Run: headless pygame with SDL's dummy video driver; simulated clock (each Clock.tick advances the game by its frame time, no real sleeping); random seed 0; keys injected as events and as key.get_pressed() state; mouse plan: one left click at the window centre at the start of phase 2, then a move to the lower-right quarter at the start of phase 3.
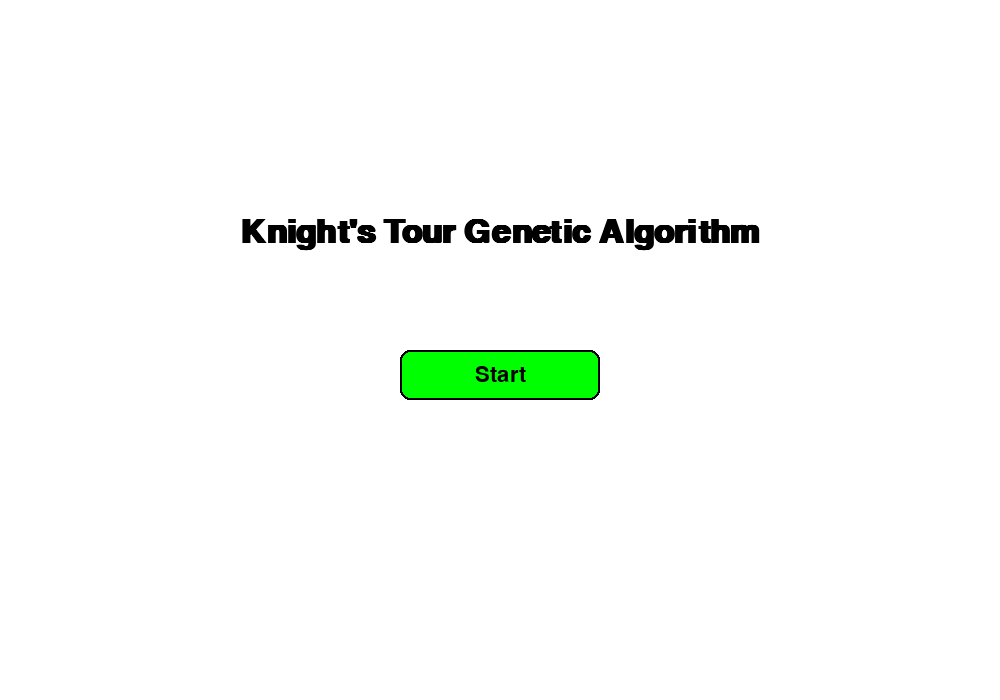
Frame 1 of 4 · flips 1–60 · no input
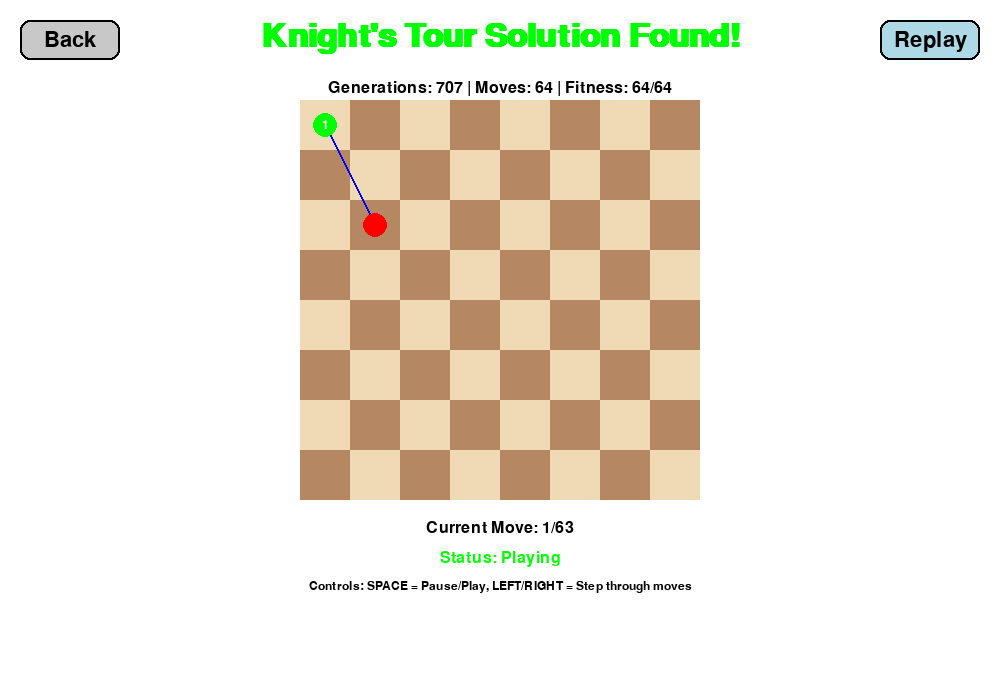
Frame 2 of 4 · flips 61–180 · clicked the window centre · tapped SPACE, RETURN · held RIGHT (→), D
Frame 3 of 4 · flips 181–300 · moved the mouse to the lower-right quarter · held DOWN (↓), S · screen unchanged from frame 2, image omitted
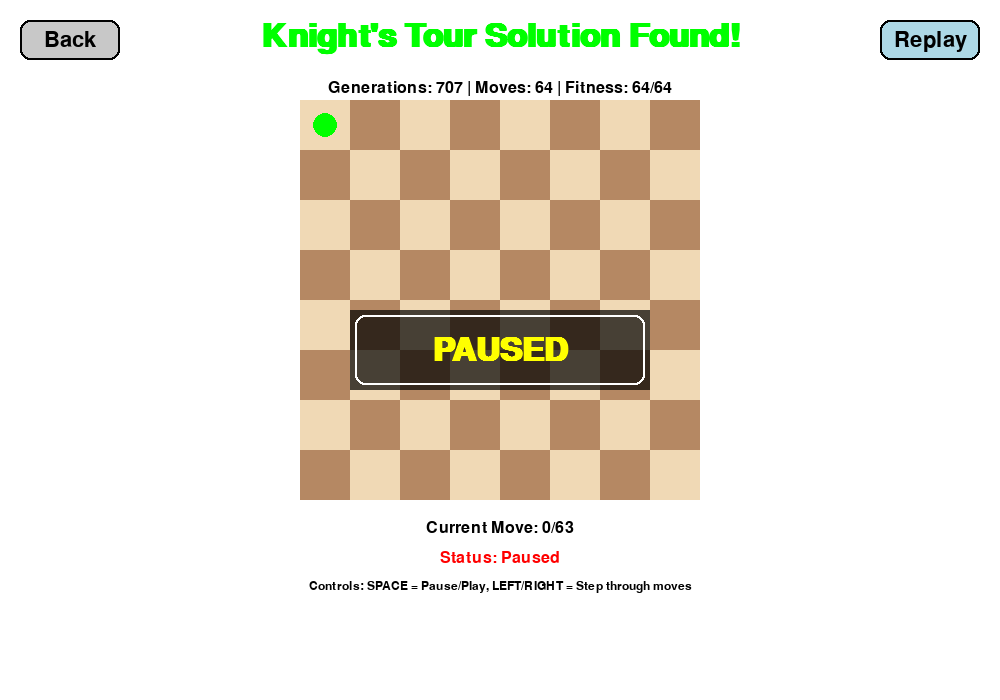
Frame 4 of 4 · flips 301–420 · held LEFT (←), A, UP (↑), W

The pygame program that drew these frames:

import pygame
import sys
import random
import time

# Initialize Pygame
pygame.init()

# Constants
SCREEN_WIDTH = 1000
SCREEN_HEIGHT = 700
BOARD_SIZE = 400
CELL_SIZE = BOARD_SIZE // 8
FPS = 60

# Colors
WHITE = (255, 255, 255)
BLACK = (0, 0, 0)
GRAY = (200, 200, 200)
LIGHT_BROWN = (240, 217, 181)
DARK_BROWN = (181, 136, 99)
RED = (255, 0, 0)
GREEN = (0, 255, 0)
BLUE = (0, 0, 255)
YELLOW = (255, 255, 0)
PURPLE = (128, 0, 128)
LIGHT_BLUE = (173, 216, 230)
DARK_BLUE = (0, 0, 139)

# Set up the display
screen = pygame.display.set_mode((SCREEN_WIDTH, SCREEN_HEIGHT))
pygame.display.set_caption("Knight's Tour Genetic Algorithm")
clock = pygame.time.Clock()

# Fonts
title_font = pygame.font.SysFont('Arial', 48, bold=True)
button_font = pygame.font.SysFont('Arial', 32)
info_font = pygame.font.SysFont('Arial', 24)
small_font = pygame.font.SysFont('Arial', 18)


class Chromosome:
    def __init__(self, genes=None):
        if genes is None:
            self.genes = [random.randint(0, 7) for _ in range(63)]
        else:
            self.genes = genes.copy()
    
    def crossover(self, partner):
        crossover_point = random.randint(1, len(self.genes) - 1)
        child_genes = self.genes[:crossover_point] + partner.genes[crossover_point:]
        return Chromosome(child_genes)
    
    def mutation(self, mutation_rate=0.05):
        for i in range(len(self.genes)):
            if random.random() < mutation_rate:
                self.genes[i] = random.randint(0, 7)


class Knight:
    def __init__(self, chromosome=None):
        self.chromosome = chromosome if chromosome else Chromosome()
        self.position = (0, 0)
        self.path = [self.position]
        self.fitness = 0
        self.cycle_direction = random.choice([1, -1])
    
    def move_forward(self, direction):
        move_coordinates = {
            1: (-1, -2),   # up-right
            2: (-2, -1),   # right-up  
            3: (-2, 1),    # right-down
            4: (-1, 2),    # down-right
            5: (1, 2),     # down-left
            6: (2, 1),     # left-down
            7: (2, -1),    # left-up
            8: (1, -2)     # up-left
        }
        
        dx, dy = move_coordinates[direction]
        new_x = self.position[0] + dx
        new_y = self.position[1] + dy
        return (new_x, new_y)
    
    def move_backward(self, direction):
        move_coordinates = {
            1: (-1, -2),   # up-right
            2: (-2, -1),   # right-up  
            3: (-2, 1),    # right-down
            4: (-1, 2),    # down-right
            5: (1, 2),     # down-left
            6: (2, 1),     # left-down
            7: (2, -1),    # left-up
            8: (1, -2)     # up-left
        }
        
        dx, dy = move_coordinates[direction]
        new_x = self.position[0] - dx
        new_y = self.position[1] - dy
        return (new_x, new_y)
    
    def check_moves(self):
        self.position = (0, 0)
        self.path = [self.position]
        visited = set([self.position])
        
        for i, move in enumerate(self.chromosome.genes):
            current_move = move + 1
            new_pos = self.move_forward(current_move)
            
            if (0 <= new_pos[0] < 8 and 0 <= new_pos[1] < 8 and 
                new_pos not in visited):
                self.position = new_pos
                self.path.append(self.position)
                visited.add(self.position)
            else:
                valid_move_found = False
                
                if self.cycle_direction == 1:
                    for j in range(1, 8):
                        new_move = ((current_move - 1 + j) % 8) + 1
                        new_pos = self.move_forward(new_move)
                        
                        if (0 <= new_pos[0] < 8 and 0 <= new_pos[1] < 8 and 
                            new_pos not in visited):
                            self.chromosome.genes[i] = new_move - 1
                            self.position = new_pos
                            self.path.append(self.position)
                            visited.add(self.position)
                            valid_move_found = True
                            break
                else:
                    for j in range(1, 8):
                        new_move = ((current_move - 1 - j) % 8) + 1
                        new_pos = self.move_forward(new_move)
                        
                        if (0 <= new_pos[0] < 8 and 0 <= new_pos[1] < 8 and 
                            new_pos not in visited):
                            self.chromosome.genes[i] = new_move - 1
                            self.position = new_pos
                            self.path.append(self.position)
                            visited.add(self.position)
                            valid_move_found = True
                            break
                
                if not valid_move_found:
                    self.path.append(self.position)
    
    def evaluate_fitness(self):
        self.position = (0, 0)
        temp_visited = set([self.position])
        
        for move in self.chromosome.genes:
            current_move = move + 1
            new_pos = self.move_forward(current_move)
            
            if (0 <= new_pos[0] < 8 and 0 <= new_pos[1] < 8 and 
                new_pos not in temp_visited):
                self.position = new_pos
                temp_visited.add(new_pos)
            else:
                break
        
        self.fitness = len(temp_visited)
        return self.fitness


class Population:
    def __init__(self, population_size):
        self.population_size = population_size
        self.generation = 1
        self.knights = [Knight() for _ in range(population_size)]
    
    def check_population(self):
        for knight in self.knights:
            knight.check_moves()
    
    def evaluate(self):
        max_fitness = 0
        best_knight = None
        
        for knight in self.knights:
            fitness = knight.evaluate_fitness()
            if fitness > max_fitness:
                max_fitness = fitness
                best_knight = knight
        
        return max_fitness, best_knight
    
    def tournament_selection(self, size=3):
        tournament = random.sample(self.knights, size)
        tournament.sort(key=lambda x: x.fitness, reverse=True)
        return tournament[0], tournament[1]
    
    def create_new_generation(self):
        new_knights = []
        
        while len(new_knights) < self.population_size:
            parent1, parent2 = self.tournament_selection()
            
            child1_chromosome = parent1.chromosome.crossover(parent2.chromosome)
            child2_chromosome = parent2.chromosome.crossover(parent1.chromosome)
            
            child1_chromosome.mutation()
            child2_chromosome.mutation()
            
            new_knights.append(Knight(child1_chromosome))
            if len(new_knights) < self.population_size:
                new_knights.append(Knight(child2_chromosome))
        
        self.knights = new_knights
        self.generation += 1


class Button:
    def __init__(self, x, y, width, height, text, color, hover_color):
        self.rect = pygame.Rect(x, y, width, height)
        self.text = text
        self.color = color
        self.hover_color = hover_color
        self.current_color = color
        self.text_surf = button_font.render(text, True, BLACK)
        self.text_rect = self.text_surf.get_rect(center=self.rect.center)
    
    def draw(self, surface):
        pygame.draw.rect(surface, self.current_color, self.rect, border_radius=10)
        pygame.draw.rect(surface, BLACK, self.rect, 2, border_radius=10)
        surface.blit(self.text_surf, self.text_rect)
    
    def check_hover(self, pos):
        if self.rect.collidepoint(pos):
            self.current_color = self.hover_color
            return True
        self.current_color = self.color
        return False
    
    def is_clicked(self, pos, event):
        if event.type == pygame.MOUSEBUTTONDOWN and event.button == 1:
            return self.rect.collidepoint(pos)
        return False


def draw_chessboard(offset_x, offset_y, knight_path=None):
    for row in range(8):
        for col in range(8):
            color = LIGHT_BROWN if (row + col) % 2 == 0 else DARK_BROWN
            pygame.draw.rect(screen, color, 
                            (offset_x + col * CELL_SIZE, 
                             offset_y + row * CELL_SIZE, 
                             CELL_SIZE, CELL_SIZE))
    
    if knight_path:
        for i, pos in enumerate(knight_path):
            if i < len(knight_path) - 1:
                start_x = offset_x + pos[0] * CELL_SIZE + CELL_SIZE // 2
                start_y = offset_y + pos[1] * CELL_SIZE + CELL_SIZE // 2
                end_x = offset_x + knight_path[i+1][0] * CELL_SIZE + CELL_SIZE // 2
                end_y = offset_y + knight_path[i+1][1] * CELL_SIZE + CELL_SIZE // 2
                pygame.draw.line(screen, BLUE, (start_x, start_y), (end_x, end_y), 2)
        
        for i, pos in enumerate(knight_path):
            color = GREEN if i == 0 else RED if i == len(knight_path) - 1 else PURPLE
            pygame.draw.circle(screen, color, 
                              (offset_x + pos[0] * CELL_SIZE + CELL_SIZE // 2,
                               offset_y + pos[1] * CELL_SIZE + CELL_SIZE // 2),
                              CELL_SIZE // 4)
            
            if i < len(knight_path) - 1:
                move_text = small_font.render(str(i+1), True, WHITE)
                text_rect = move_text.get_rect(center=(
                    offset_x + pos[0] * CELL_SIZE + CELL_SIZE // 2,
                    offset_y + pos[1] * CELL_SIZE + CELL_SIZE // 2
                ))
                screen.blit(move_text, text_rect)


def main_menu():
    title_text = title_font.render("Knight's Tour Genetic Algorithm", True, BLACK)
    title_rect = title_text.get_rect(center=(SCREEN_WIDTH // 2, SCREEN_HEIGHT // 3))
    
    start_button = Button(SCREEN_WIDTH // 2 - 100, SCREEN_HEIGHT // 2, 200, 50, 
                         "Start", GREEN, (100, 255, 100))
    
    while True:
        mouse_pos = pygame.mouse.get_pos()
        
        for event in pygame.event.get():
            if event.type == pygame.QUIT:
                pygame.quit()
                sys.exit()
            
            if start_button.is_clicked(mouse_pos, event):
                main()
                return
        
        screen.fill(WHITE)
        screen.blit(title_text, title_rect)
        start_button.check_hover(mouse_pos)
        start_button.draw(screen)
        pygame.display.flip()
        clock.tick(FPS)


def main():
    population_size = 50
    # Create the initial population
    population = Population(population_size)
    
    best_solution = None
    max_fit = 0
    
    # Run genetic algorithm until solution is found
    while True:
        # Check the validity of the current population
        population.check_population()
        
        # Evaluate the current generation and get the best knight with its fitness value
        max_fit, best_solution = population.evaluate()
        if max_fit == 64:
            break
        
        # Generate the new population
        population.create_new_generation()
    
    # Create the user interface to display the solution
    show_solution_interface(best_solution, population.generation)


def show_solution_interface(best_solution, generations):
    """Display the optimal solution on an interface"""
    board_offset_x = (SCREEN_WIDTH - BOARD_SIZE) // 2
    board_offset_y = (SCREEN_HEIGHT - BOARD_SIZE) // 2 - 50
    
    back_button = Button(20, 20, 100, 40, "Back", GRAY, (180, 180, 180))
    replay_button = Button(SCREEN_WIDTH - 120, 20, 100, 40, "Replay", LIGHT_BLUE, DARK_BLUE)
    
    animation_speed = 5  # moves per second
    current_move = 0
    last_move_time = 0
    playing = True
    show_pause_text = False
    pause_text_timer = 0
    pause_text_duration = 2  # seconds to show pause text
    
    while True:
        current_time = time.time()
        mouse_pos = pygame.mouse.get_pos()
        
        for event in pygame.event.get():
            if event.type == pygame.QUIT:
                pygame.quit()
                sys.exit()
            
            if back_button.is_clicked(mouse_pos, event):
                return
            
            if replay_button.is_clicked(mouse_pos, event):
                current_move = 0
                playing = True
                show_pause_text = False
            
            if event.type == pygame.KEYDOWN:
                if event.key == pygame.K_SPACE:
                    playing = not playing
                    if not playing:
                        # Show pause text when pausing
                        show_pause_text = True
                        pause_text_timer = current_time
                    else:
                        # Hide pause text when resuming
                        show_pause_text = False
                elif event.key == pygame.K_RIGHT:
                    current_move = min(current_move + 1, len(best_solution.path) - 1)
                    playing = False  # Pause when manually stepping
                    show_pause_text = True
                    pause_text_timer = current_time
                elif event.key == pygame.K_LEFT:
                    current_move = max(current_move - 1, 0)
                    playing = False  # Pause when manually stepping
                    show_pause_text = True
                    pause_text_timer = current_time
        
        # Animate moves
        if playing and current_time - last_move_time > 1 / animation_speed:
            if current_move < len(best_solution.path) - 1:
                current_move += 1
            last_move_time = current_time
        
        # Hide pause text after duration
        if show_pause_text and current_time - pause_text_timer > pause_text_duration:
            show_pause_text = False
        
        screen.fill(WHITE)
        
        # Draw chessboard with current animation state
        draw_chessboard(board_offset_x, board_offset_y, best_solution.path[:current_move + 1])
        
        # Draw buttons
        back_button.check_hover(mouse_pos)
        back_button.draw(screen)
        replay_button.check_hover(mouse_pos)
        replay_button.draw(screen)
        
        # Display information
        title_text = title_font.render("Knight's Tour Solution Found!", True, GREEN)
        screen.blit(title_text, (SCREEN_WIDTH // 2 - title_text.get_width() // 2, 20))
        
        info_text = info_font.render(f"Generations: {generations} | Moves: {len(best_solution.path)} | Fitness: 64/64", True, BLACK)
        screen.blit(info_text, (SCREEN_WIDTH // 2 - info_text.get_width() // 2, 80))
        
        move_text = info_font.render(f"Current Move: {current_move}/{len(best_solution.path) - 1}", True, BLACK)
        screen.blit(move_text, (SCREEN_WIDTH // 2 - move_text.get_width() // 2, BOARD_SIZE + board_offset_y + 20))
        
        # Show play/pause status
        status_text = info_font.render("Status: " + ("Playing" if playing else "Paused"), 
                                     True, GREEN if playing else RED)
        screen.blit(status_text, (SCREEN_WIDTH // 2 - status_text.get_width() // 2, BOARD_SIZE + board_offset_y + 50))
        
        controls_text = small_font.render("Controls: SPACE = Pause/Play, LEFT/RIGHT = Step through moves", True, BLACK)
        screen.blit(controls_text, (SCREEN_WIDTH // 2 - controls_text.get_width() // 2, BOARD_SIZE + board_offset_y + 80))
        
        # Show pause text temporarily when pausing
        if show_pause_text:
            pause_surface = pygame.Surface((300, 80), pygame.SRCALPHA)
            pause_surface.fill((0, 0, 0, 180))  # Semi-transparent black
            pygame.draw.rect(pause_surface, WHITE, (5, 5, 290, 70), 2, border_radius=10)
            
            pause_text = title_font.render("PAUSED", True, YELLOW)
            text_rect = pause_text.get_rect(center=(150, 40))
            pause_surface.blit(pause_text, text_rect)
            
            screen.blit(pause_surface, (SCREEN_WIDTH // 2 - 150, SCREEN_HEIGHT // 2 - 40))
        
        pygame.display.flip()
        clock.tick(FPS)


if __name__ == "__main__":
    main_menu()
